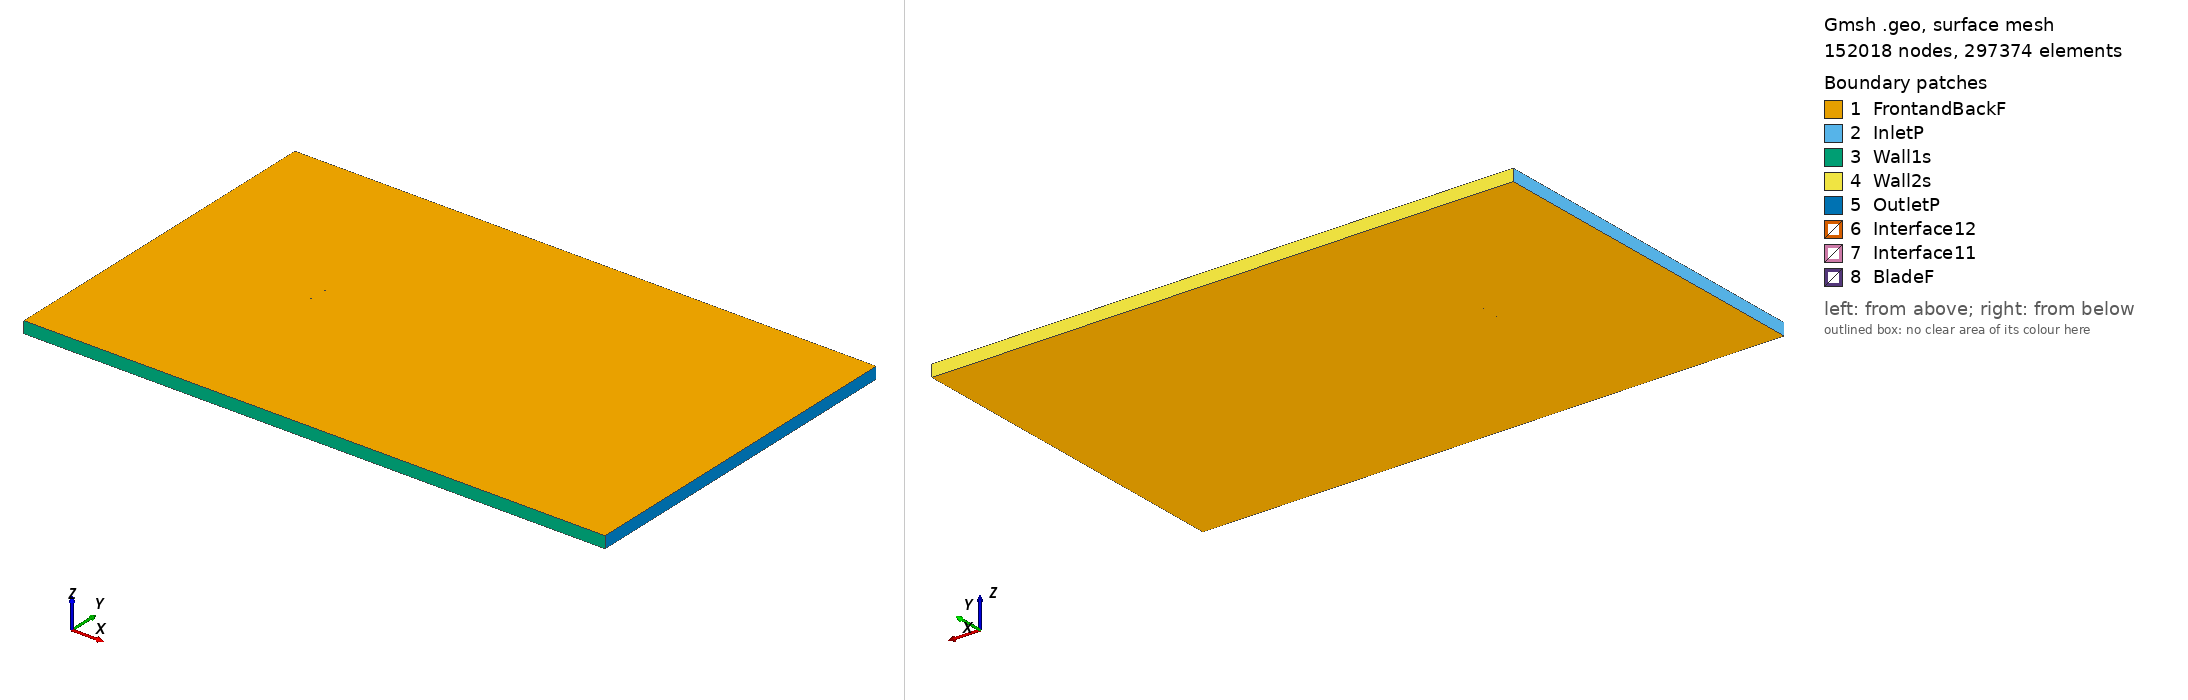

Gmsh geometry script, surface-meshed: 152018 nodes, 297374 surface elements. Boundary patches (legend numbers): 1 FrontandBackF, 2 InletP, 3 Wall1s, 4 Wall2s, 5 OutletP, 6 Interface12, 7 Interface11, 8 BladeF. Left view from above one corner, right view from below the opposite corner. Legend entries are the model's physical surfaces. The drawing asked Gmsh for element sizes between 1% and 20% of the model's largest extent; the script's own settings can give other sizes.

=== ah80136_tsr_-1.3568_aoa_-4.775.geo (drawn) ===
SetFactory("OpenCASCADE");

Point(1) = {0.074706, 0.741397, 0, 1.0};
Point(2) = {0.072265, 0.741367, 0, 1.0};
Point(3) = {0.069183, 0.741384, 0, 1.0};
Point(4) = {0.065819, 0.741478, 0, 1.0};
Point(5) = {0.062186, 0.741661, 0, 1.0};
Point(6) = {0.058301, 0.741937, 0, 1.0};
Point(7) = {0.054181, 0.742303, 0, 1.0};
Point(8) = {0.049843, 0.742759, 0, 1.0};
Point(9) = {0.045304, 0.743308, 0, 1.0};
Point(10) = {0.040583, 0.743948, 0, 1.0};
Point(11) = {0.035704, 0.744676, 0, 1.0};
Point(12) = {0.030686, 0.745473, 0, 1.0};
Point(13) = {0.025553, 0.746307, 0, 1.0};
Point(14) = {0.020331, 0.747153, 0, 1.0};
Point(15) = {0.015040, 0.747975, 0, 1.0};
Point(16) = {0.009712, 0.748732, 0, 1.0};
Point(17) = {0.004372, 0.749355, 0, 1.0};
Point(18) = {-0.000952, 0.749786, 0, 1.0};
Point(19) = {-0.006235, 0.750000, 0, 1.0};
Point(20) = {-0.011456, 0.749997, 0, 1.0};
Point(21) = {-0.016591, 0.749793, 0, 1.0};
Point(22) = {-0.021621, 0.749407, 0, 1.0};
Point(23) = {-0.026527, 0.748861, 0, 1.0};
Point(24) = {-0.031289, 0.748180, 0, 1.0};
Point(25) = {-0.035889, 0.747377, 0, 1.0};
Point(26) = {-0.040306, 0.746454, 0, 1.0};
Point(27) = {-0.044519, 0.745413, 0, 1.0};
Point(28) = {-0.048512, 0.744268, 0, 1.0};
Point(29) = {-0.052272, 0.743042, 0, 1.0};
Point(30) = {-0.055781, 0.741746, 0, 1.0};
Point(31) = {-0.059025, 0.740395, 0, 1.0};
Point(32) = {-0.061989, 0.739004, 0, 1.0};
Point(33) = {-0.064666, 0.737597, 0, 1.0};
Point(34) = {-0.067045, 0.736208, 0, 1.0};
Point(35) = {-0.069115, 0.734861, 0, 1.0};
Point(36) = {-0.070872, 0.733572, 0, 1.0};
Point(37) = {-0.072304, 0.732343, 0, 1.0};
Point(38) = {-0.073409, 0.731184, 0, 1.0};
Point(39) = {-0.074183, 0.730131, 0, 1.0};
Point(40) = {-0.074627, 0.729235, 0, 1.0};
Point(41) = {-0.074740, 0.728513, 0, 1.0};
Point(42) = {-0.074518, 0.727928, 0, 1.0};
Point(43) = {-0.073958, 0.727435, 0, 1.0};
Point(44) = {-0.073061, 0.727023, 0, 1.0};
Point(45) = {-0.071833, 0.726702, 0, 1.0};
Point(46) = {-0.070279, 0.726468, 0, 1.0};
Point(47) = {-0.068399, 0.726289, 0, 1.0};
Point(48) = {-0.066203, 0.726133, 0, 1.0};
Point(49) = {-0.063697, 0.726001, 0, 1.0};
Point(50) = {-0.060895, 0.725908, 0, 1.0};
Point(51) = {-0.057811, 0.725868, 0, 1.0};
Point(52) = {-0.054456, 0.725885, 0, 1.0};
Point(53) = {-0.050844, 0.725954, 0, 1.0};
Point(54) = {-0.046992, 0.726068, 0, 1.0};
Point(55) = {-0.042916, 0.726226, 0, 1.0};
Point(56) = {-0.038633, 0.726427, 0, 1.0};
Point(57) = {-0.034160, 0.726675, 0, 1.0};
Point(58) = {-0.029517, 0.726962, 0, 1.0};
Point(59) = {-0.024725, 0.727287, 0, 1.0};
Point(60) = {-0.019804, 0.727649, 0, 1.0};
Point(61) = {-0.014775, 0.728053, 0, 1.0};
Point(62) = {-0.009661, 0.728508, 0, 1.0};
Point(63) = {-0.004482, 0.729016, 0, 1.0};
Point(64) = {0.000737, 0.729577, 0, 1.0};
Point(65) = {0.005974, 0.730184, 0, 1.0};
Point(66) = {0.011208, 0.730820, 0, 1.0};
Point(67) = {0.016420, 0.731462, 0, 1.0};
Point(68) = {0.021588, 0.732103, 0, 1.0};
Point(69) = {0.026686, 0.732740, 0, 1.0};
Point(70) = {0.031696, 0.733376, 0, 1.0};
Point(71) = {0.036595, 0.734008, 0, 1.0};
Point(72) = {0.041361, 0.734645, 0, 1.0};
Point(73) = {0.045973, 0.735293, 0, 1.0};
Point(74) = {0.050412, 0.735951, 0, 1.0};
Point(75) = {0.054657, 0.736602, 0, 1.0};
Point(76) = {0.058695, 0.737227, 0, 1.0};
Point(77) = {0.062507, 0.737820, 0, 1.0};
Point(78) = {0.066077, 0.738387, 0, 1.0};
Point(79) = {0.069388, 0.738937, 0, 1.0};
Point(80) = {0.072424, 0.739467, 0, 1.0};
Point(81) = {0.074832, 0.739897, 0, 1.0};
Point(82) = {-0.074706, -0.741397, 0, 1.0};
Point(83) = {-0.072265, -0.741367, 0, 1.0};
Point(84) = {-0.069183, -0.741384, 0, 1.0};
Point(85) = {-0.065819, -0.741478, 0, 1.0};
Point(86) = {-0.062186, -0.741661, 0, 1.0};
Point(87) = {-0.058301, -0.741937, 0, 1.0};
Point(88) = {-0.054181, -0.742303, 0, 1.0};
Point(89) = {-0.049843, -0.742759, 0, 1.0};
Point(90) = {-0.045304, -0.743308, 0, 1.0};
Point(91) = {-0.040583, -0.743948, 0, 1.0};
Point(92) = {-0.035704, -0.744676, 0, 1.0};
Point(93) = {-0.030686, -0.745473, 0, 1.0};
Point(94) = {-0.025553, -0.746307, 0, 1.0};
Point(95) = {-0.020331, -0.747153, 0, 1.0};
Point(96) = {-0.015040, -0.747975, 0, 1.0};
Point(97) = {-0.009712, -0.748732, 0, 1.0};
Point(98) = {-0.004372, -0.749355, 0, 1.0};
Point(99) = {0.000952, -0.749786, 0, 1.0};
Point(100) = {0.006235, -0.750000, 0, 1.0};
Point(101) = {0.011456, -0.749997, 0, 1.0};
Point(102) = {0.016591, -0.749793, 0, 1.0};
Point(103) = {0.021621, -0.749407, 0, 1.0};
Point(104) = {0.026527, -0.748861, 0, 1.0};
Point(105) = {0.031289, -0.748180, 0, 1.0};
Point(106) = {0.035889, -0.747377, 0, 1.0};
Point(107) = {0.040306, -0.746454, 0, 1.0};
Point(108) = {0.044519, -0.745413, 0, 1.0};
Point(109) = {0.048512, -0.744268, 0, 1.0};
Point(110) = {0.052272, -0.743042, 0, 1.0};
Point(111) = {0.055781, -0.741746, 0, 1.0};
Point(112) = {0.059025, -0.740395, 0, 1.0};
Point(113) = {0.061989, -0.739004, 0, 1.0};
Point(114) = {0.064666, -0.737597, 0, 1.0};
Point(115) = {0.067045, -0.736208, 0, 1.0};
Point(116) = {0.069115, -0.734861, 0, 1.0};
Point(117) = {0.070872, -0.733572, 0, 1.0};
Point(118) = {0.072304, -0.732343, 0, 1.0};
Point(119) = {0.073409, -0.731184, 0, 1.0};
Point(120) = {0.074183, -0.730131, 0, 1.0};
Point(121) = {0.074627, -0.729235, 0, 1.0};
Point(122) = {0.074740, -0.728513, 0, 1.0};
Point(123) = {0.074518, -0.727928, 0, 1.0};
Point(124) = {0.073958, -0.727435, 0, 1.0};
Point(125) = {0.073061, -0.727023, 0, 1.0};
Point(126) = {0.071833, -0.726702, 0, 1.0};
Point(127) = {0.070279, -0.726468, 0, 1.0};
Point(128) = {0.068399, -0.726289, 0, 1.0};
Point(129) = {0.066203, -0.726133, 0, 1.0};
Point(130) = {0.063697, -0.726001, 0, 1.0};
Point(131) = {0.060895, -0.725908, 0, 1.0};
Point(132) = {0.057811, -0.725868, 0, 1.0};
Point(133) = {0.054456, -0.725885, 0, 1.0};
Point(134) = {0.050844, -0.725954, 0, 1.0};
Point(135) = {0.046992, -0.726068, 0, 1.0};
Point(136) = {0.042916, -0.726226, 0, 1.0};
Point(137) = {0.038633, -0.726427, 0, 1.0};
Point(138) = {0.034160, -0.726675, 0, 1.0};
Point(139) = {0.029517, -0.726962, 0, 1.0};
Point(140) = {0.024725, -0.727287, 0, 1.0};
Point(141) = {0.019804, -0.727649, 0, 1.0};
Point(142) = {0.014775, -0.728053, 0, 1.0};
Point(143) = {0.009661, -0.728508, 0, 1.0};
Point(144) = {0.004482, -0.729016, 0, 1.0};
Point(145) = {-0.000737, -0.729577, 0, 1.0};
Point(146) = {-0.005974, -0.730184, 0, 1.0};
Point(147) = {-0.011208, -0.730820, 0, 1.0};
Point(148) = {-0.016420, -0.731462, 0, 1.0};
Point(149) = {-0.021588, -0.732103, 0, 1.0};
Point(150) = {-0.026686, -0.732740, 0, 1.0};
Point(151) = {-0.031696, -0.733376, 0, 1.0};
Point(152) = {-0.036595, -0.734008, 0, 1.0};
Point(153) = {-0.041361, -0.734645, 0, 1.0};
Point(154) = {-0.045973, -0.735293, 0, 1.0};
Point(155) = {-0.050412, -0.735951, 0, 1.0};
Point(156) = {-0.054657, -0.736602, 0, 1.0};
Point(157) = {-0.058695, -0.737227, 0, 1.0};
Point(158) = {-0.062507, -0.737820, 0, 1.0};
Point(159) = {-0.066077, -0.738387, 0, 1.0};
Point(160) = {-0.069388, -0.738937, 0, 1.0};
Point(161) = {-0.072424, -0.739467, 0, 1.0};
Point(162) = {-0.074832, -0.739897, 0, 1.0};

// Lines: first blade (splines 1-4)
Spline(1) = {1:25};
Spline(2) = {25:57};
Spline(3) = {57:81};
Spline(4) = {81,1};

// Lines: second blade (splines 5-8)
Spline(5) = {82:106};
Spline(6) = {106:138};
Spline(7) = {138:162};
Spline(8) = {162,82};

// Outer domain (points 20001-4 and lines)
Point(163) = {-13.50000000, -15.00000000, 0, 1.0};
Point(164) = {-13.50000000, 15.00000000, 0, 1.0};
Point(165) = {36.00000000, 15.00000000, 0, 1.0};
Point(166) = {36.00000000, -15.00000000, 0, 1.0};
Line(11) = {163, 164};
Line(12) = {164, 165};
Line(13) = {165, 166};
Line(14) = {163, 166};

// Interface (between moving and stationary domain) (circles)
Circle(9) = {0, 0, 0, 0.80000000, 0, 2*Pi};
Circle(10) = {0, 0, 0, 0.80000000, 0, 2*Pi};

// Loops collect Lines/Splines/etc (blade1, blade2, domain, first circle)
Line Loop(1) = {1:4};
Line Loop(2) = {5:8};
Line Loop(3) = {11,12,13,-14};
Line Loop(4) = {9};

// BooleanDifference cuts out the circle/interface from the domain
Plane Surface(1) = {3};
Plane Surface(2) = {4};
BooleanDifference{ Surface{1}; Delete;}{ Surface{2}; Delete;}

// This one cuts out the blades from the inner circle/interface
Line Loop(6) = {10};
Plane Surface(5) = {6};
Plane Surface(6) = {1};
Plane Surface(7) = {2};
BooleanDifference{ Surface{5}; Delete;}{ Surface{6,7}; Delete;}

// extrude to 3rd dimension
Extrude {0, 0, 1} {Surface{1}; Surface{5}; Layers{1}; Recombine;}

// Physical Surfaces are the named boundaries (patches)
Physical Surface("Interface11") = {12};
Physical Surface("Interface12") = {10};

// sides of domain
Physical Surface("InletP") = {6};
Physical Surface("OutletP") = {9};

// top and bottom of domain
Physical Surface("Wall1s") = {7};
Physical Surface("Wall2s") = {8};

// Check FrontandBackF by ensuring there is nothing in the 3rd dimension
Physical Surface("FrontandBackF") = {1,11,5,21};
Physical Surface("BladeF") = {13:20};
Physical Volume("Turbine") = {2};
Physical Volume("Farfield") = {1};

// settings for airfoil boundary layer
Field[1] = BoundaryLayer;
Field[1].EdgesList = {1:8};
Field[1].hwall_n = 1e-3;
Field[1].thickness = 1.5e-2;
Field[1].ratio = 1.05;
Field[1].Quads = 1;
BoundaryLayer Field = 1;

// control points for mesh (blade and interface)
// floor((arc length / 1.5mm)/ 6) -> Transfinite Line
Transfinite Line {1,2,3,5,6,7} = 34 Using Progression 1;
Transfinite Line {4,8} = 2 Using Progression 1;
Transfinite Line {9, 15} = 800 Using Progression 1;

// For more information on gmsh syntax, visit http://gmsh.info/doc/texinfo/gmsh.html
